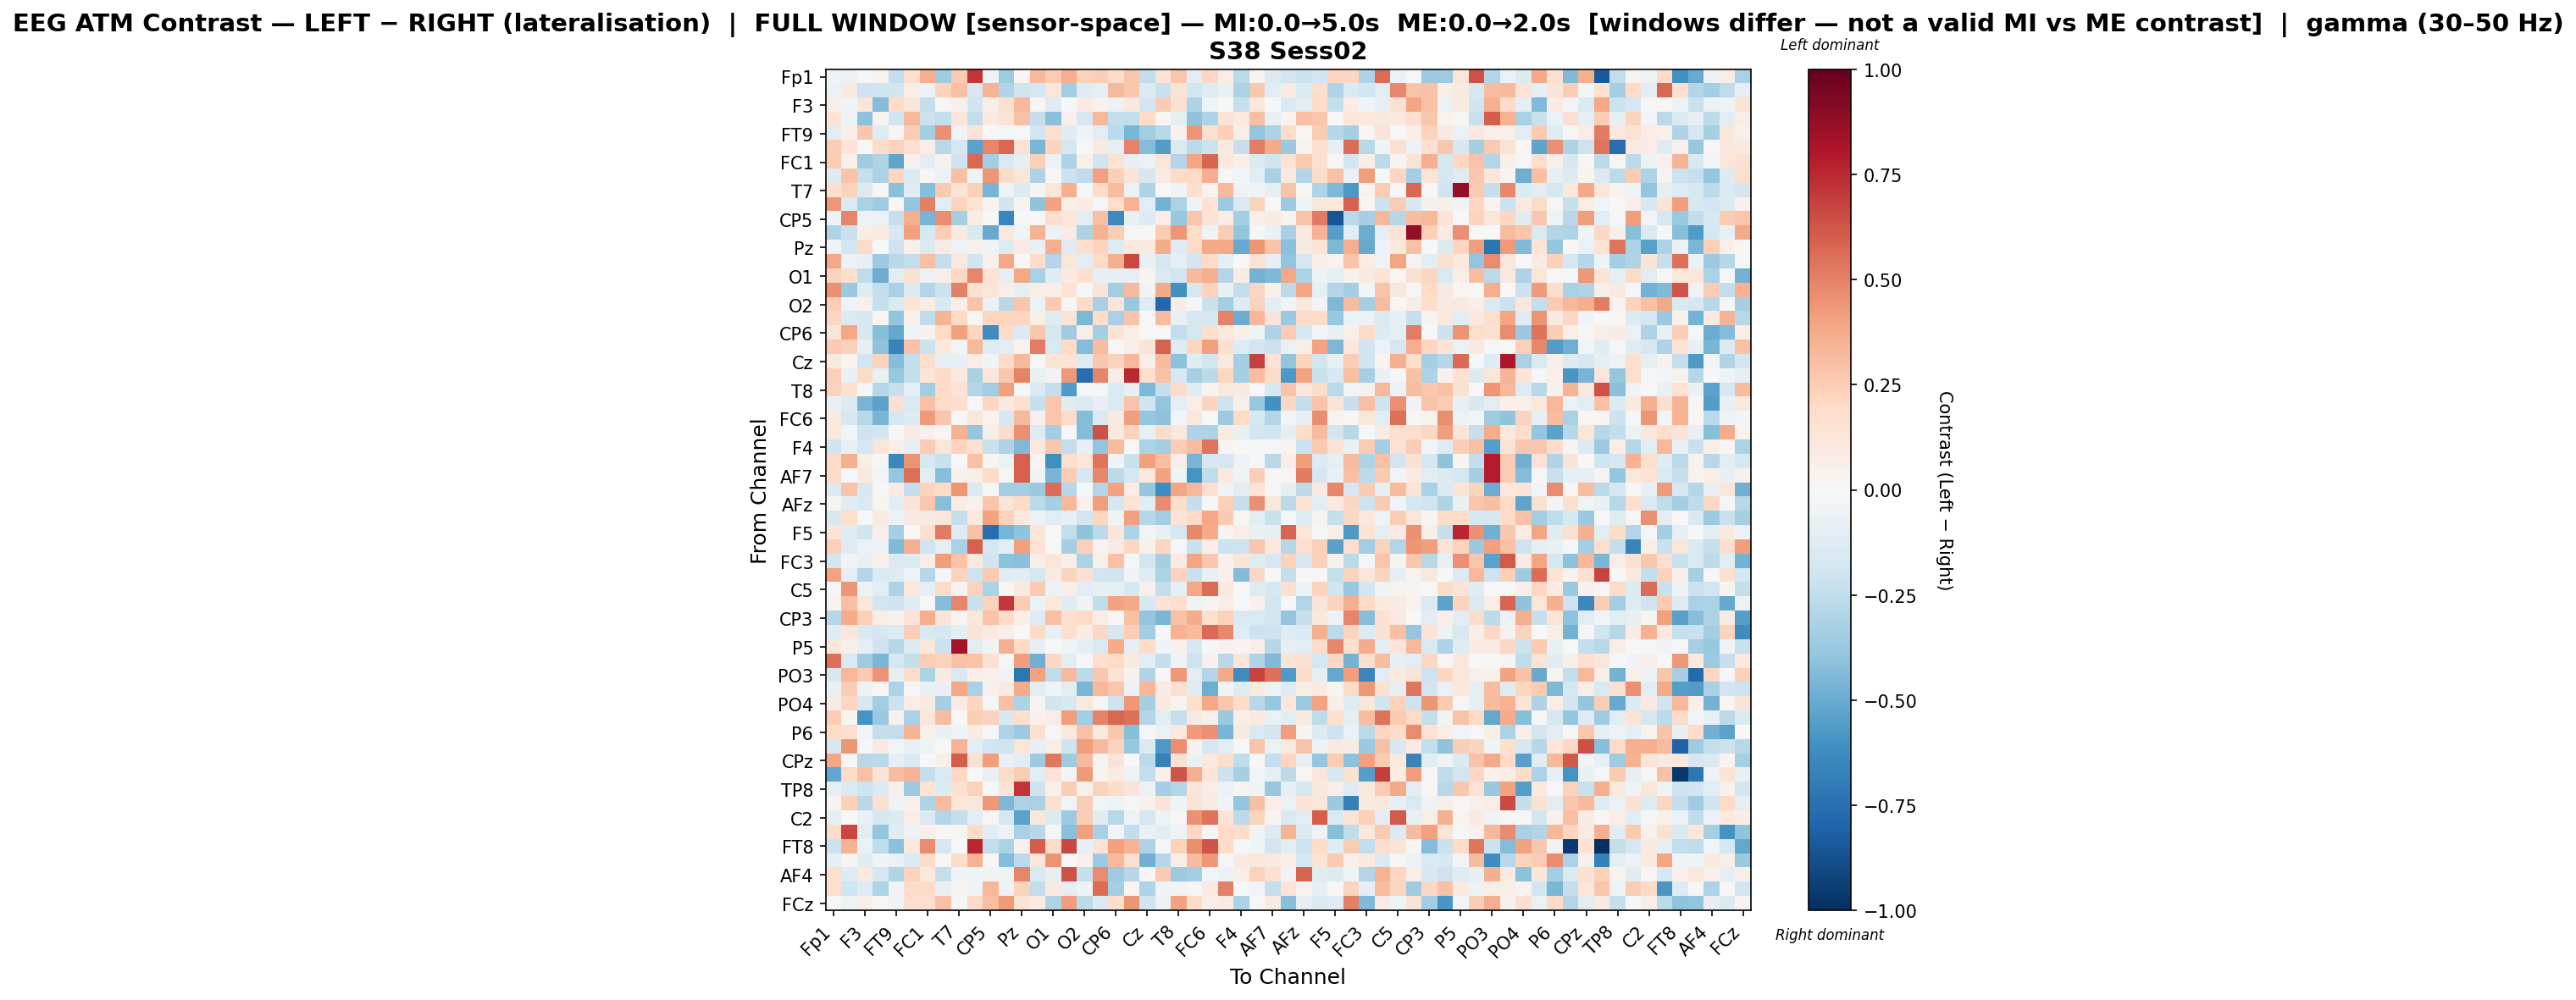

The table this chart was drawn from, first rows:
, Fp1, Fz, F3, F7, FT9, FC5, FC1, C3, T7, TP9, CP5, CP1, Pz, P7, O1, Oz, O2, P4, CP6, CP2, Cz, C4, T8
Fp1, -0.04613, -0.0555, -0.00983, 0.03837, -0.246, 0.1779, 0.3605, -0.3538, 0.2601, 0.7165, -0.05211, -0.3572, 0.01814, 0.3268, 0.2559, 0.3617, 0.2272, 0.2459, 0.1861, 0.2811, -0.2465, 0.1333, 0.2778
Fz, -0.05694, 0.09126, -0.2063, -0.1955, -0.1887, 0.07319, -0.05586, 0.2257, 0.2977, -0.1633, 0.3368, -0.3012, -0.1995, -0.1668, 0.1241, -0.35, -0.1205, -0.09847, 0.327, 0.2683, -0.1446, -0.2255, 0.1398
F3, 0.06718, -0.03687, 0.1231, -0.4327, 0.1819, 0.1297, -0.2403, -0.02159, 0.05101, -0.2004, 0.06974, 0.1588, 0.3258, 0.02063, -0.1326, -0.001753, 0.07876, 0.04542, -0.06208, 0.09831, -0.1851, 0.2529, 0.1534
F7, 0.1388, -0.04867, -0.4072, 0.03394, -0.2021, 0.321, -0.2138, -0.2482, 0.1248, -0.2444, 0.09519, 0.134, 0.2962, -0.2395, -0.4157, 0.05243, -0.1647, 0.3294, -0.2406, -0.2485, 0.1943, 0.01857, -0.09717
FT9, -0.1101, 0.06491, 0.2661, -0.1259, 0.01977, 0.2504, -0.3445, 0.4541, -0.04069, 0.1353, -0.0006116, -0.01605, -0.007532, -0.1899, 0.1698, -0.1214, -0.0402, -0.1104, -0.261, -0.4575, -0.3508, -0.2773, 0.04617
FC5, 0.2436, 0.1338, 0.003626, 0.186, 0.2271, 0.1611, 0.07768, -0.279, -0.1567, -0.5349, 0.491, 0.5716, 0.1448, -0.4578, 0.2215, -0.1711, 0.006505, 0.08697, -0.0901, 0.4938, -0.4373, -0.5576, -0.1482
FC1, 0.2578, 0.04915, -0.3522, -0.3045, -0.5298, 0.04437, -0.1042, 0.04475, -0.207, 0.5739, -0.3501, -0.1526, -0.09742, 0.2417, -0.0609, -0.3159, 0.05182, -0.1966, 0.1471, -0.08144, -0.06139, 0.1196, -0.2953
C3, -0.1289, 0.2857, -0.231, -0.3187, 0.2114, -0.1423, 0.008161, -0.06607, 0.2993, -0.04209, 0.4395, 0.1919, 0.1242, -0.3093, 0.01945, -0.2141, -0.2576, 0.4114, 0.2419, 0.1265, -0.1727, 0.08462, 0.1992
T7, 0.1687, 0.2329, -0.1396, 0.0101, -0.4218, -0.1231, -0.4233, 0.2644, 0.1324, 0.2356, -0.4629, -0.05195, -0.1345, 0.03059, 0.1241, 0.3594, -0.01655, 0.182, 0.3058, -0.05977, -0.3107, -0.002412, -0.03983
TP9, 0.4306, -0.1453, -0.3254, -0.3549, 0.02126, -0.3846, 0.5055, -0.1029, 0.2224, 0.131, 0.03642, -0.1965, 0.03526, -0.4036, 0.4053, 0.06077, 0.07924, -0.0139, 0.1749, 0.3439, -0.1038, -0.4753, -0.3155
CP5, -0.05779, 0.4855, -0.04805, -0.05777, -0.2314, 0.3614, -0.4662, 0.4663, -0.3299, 0.0715, 0.01151, -0.6495, -0.009602, -0.001673, 0.1711, 0.1199, -0.1047, 0.3007, -0.6353, -0.07514, -0.1342, 0.07124, -0.3773
CP1, -0.3112, -0.2209, 0.07297, 0.08985, -0.1489, 0.4078, -0.1582, 0.2472, 0.09649, -0.1561, -0.503, 0.1069, -0.03784, 0.3494, -0.05965, 0.08151, -0.3147, 0.3452, 0.2458, 0.01356, 0.002444, 0.2586, 0.4429
Pz, -0.0361, -0.1898, 0.1968, -0.0004955, -0.2042, 0.05059, -0.1453, 0.08268, -0.05292, 0.04232, -0.03617, -0.1286, 0.0808, -0.0739, 0.3654, -0.1315, 0.165, 0.2205, -0.1254, 0.09835, 0.09526, 0.3705, -0.1289
P7, 0.3846, -0.05638, -0.07829, -0.3653, -0.2747, -0.2369, 0.3009, -0.2483, 0.1009, -0.2031, 0.04323, 0.3862, 0.02194, 0.1827, -0.2902, 0.1213, -0.1131, 0.1888, 0.3532, 0.661, -0.07414, -0.1681, -0.09619
O1, 0.2235, 0.1746, -0.2551, -0.5, -0.1046, 0.1541, -0.05648, 0.05865, 0.2062, 0.4863, 0.137, -0.1006, 0.3858, -0.3263, -0.1215, 0.09258, 0.1643, -0.08671, -0.08824, -0.09061, 0.0273, -0.1411, -0.1883
Oz, 0.4607, -0.37, -0.1199, -0.242, -0.3261, -0.1398, -0.2955, -0.2131, 0.506, 0.1542, 0.1192, 0.06665, -0.09073, 0.07388, 0.0626, 0.1467, -0.01987, 0.1258, -0.3491, 0.3251, -0.03496, 0.3767, -0.6065
O2, 0.2445, -0.04311, 0.05454, -0.2285, -0.1416, 0.1265, 0.07298, -0.1511, 0.06226, 0.287, -0.06496, -0.2758, 0.2774, -0.06942, 0.2585, 0.00993, 0.1884, -0.3226, 0.121, -0.3769, -0.1284, -0.7856, 0.07603
P4, 0.2114, -0.1464, -0.1624, 0.01836, -0.3948, 0.04506, -0.2534, 0.3392, 0.1973, -0.01876, 0.2175, 0.2134, 0.216, 0.06747, -0.1317, 0.1332, -0.4475, 0.1825, -0.3236, 0.2815, -0.00542, 0.3177, -0.0772
CP6, 0.1229, 0.3852, -0.1633, -0.427, -0.5141, -0.05082, 0.04233, 0.2029, 0.407, 0.2175, -0.6226, 0.1887, -0.1371, 0.2695, -0.1684, -0.3594, 0.07289, -0.3362, 0.1421, 0.07367, 0.004078, 0.004466, -0.2482
CP2, 0.2614, 0.2355, -0.08325, -0.4045, -0.6714, 0.2964, -0.2169, 0.1088, -0.02353, 0.3309, -0.1305, -0.1095, 0.03437, 0.5093, -0.156, 0.1976, -0.4367, 0.3088, -0.003047, 0.06608, 0.1326, 0.5937, -0.1301
Cz, 0.08884, 0.03002, -0.1896, 0.2343, -0.4323, -0.2447, 0.1734, -0.08272, -0.08517, 0.07692, -0.04009, 0.1909, 0.3251, 0.002472, 0.1344, 0.1388, -0.1281, 0.2662, 0.2282, 0.3333, 0.06836, 0.3158, -0.4082
C4, 0.2376, -0.07182, 0.1971, -0.07779, -0.3791, -0.2361, 0.1311, 0.2002, 0.09479, -0.3265, 0.12, 0.2692, 0.4939, -0.07756, -0.0327, 0.435, -0.7655, 0.4847, 0.07479, 0.7466, 0.1723, 0.2941, -0.1773
T8, 0.2287, 0.1564, -0.02197, -0.2885, -0.2276, -0.09378, -0.3501, 0.1916, 0.1454, -0.2936, -0.3464, 0.4067, -0.02315, -0.1427, -0.2345, -0.5659, -0.008764, -0.01297, -0.1467, -0.08252, -0.4507, -0.2266, 0.198
FT10, -0.07416, -0.1333, -0.4621, -0.5389, 0.1497, -0.1487, 0.2927, 0.1954, 0.1695, -0.004987, 0.2057, 0.101, 0.1626, -0.2315, 0.276, -0.1244, -0.1467, -0.08151, -0.1545, 0.2849, -0.1996, -0.3962, -0.101
FC6, 0.09984, -0.1612, -0.2777, -0.4655, -0.1747, -0.1399, 0.4289, 0.2759, -0.004296, 0.114, 0.03329, -0.1586, 0.3281, 0.05307, 0.28, 0.1904, -0.4314, -0.1477, 0.09159, 0.4179, -0.3861, -0.4077, -0.03084
FC2, 0.1058, -0.03016, -0.2051, -0.1902, 0.003072, 0.08467, 0.04912, 0.01308, 0.3473, -0.3855, 0.05924, 0.1856, 0.4549, -0.1283, -0.343, -0.001101, -0.4306, 0.64, 0.09396, 0.2292, -0.08389, 0.1825, 0.103
F4, -0.1981, -0.07042, -0.1759, 0.1215, 0.06428, -0.08445, 0.2563, 0.1246, 0.2251, 0.1612, -0.2225, -0.3049, -0.4393, 0.09452, 0.2692, -0.245, -0.0821, -0.3962, 0.3201, -0.00313, -0.3126, -0.3436, 0.2512
Fp2, 0.1883, 0.3542, 0.06723, -0.01578, -0.6438, 0.4512, -0.1637, -0.2243, 0.004825, 0.292, 0.02895, -0.05815, 0.5977, 0.02677, -0.6156, 0.1748, 0.1241, 0.5322, -0.03518, -0.2213, 0.4084, 0.299, 0.06946
AF7, 0.191, 0.004278, 0.1038, -0.02727, -0.39, 0.5487, -0.1136, -0.423, 0.04035, 0.06362, 0.1934, 0.01444, 0.6014, -0.04277, -0.466, 0.2559, -0.1681, 0.4842, -0.2591, -0.1706, 0.1041, 0.4055, -0.04377
AF3, -0.1423, 0.2874, -0.1625, 0.01425, 0.08006, -0.2423, 0.2226, 0.1972, 0.4412, -0.1478, 0.02021, -0.3463, -0.3458, -0.3676, 0.5613, -0.2881, -0.01138, -0.293, 0.406, 0.07682, -0.3846, -0.6223, 0.3977
AFz, 0.02735, -0.12, -0.1508, 0.02952, -0.1101, 0.1306, 0.2704, -0.4295, 0.07093, 0.04663, 0.2745, 0.125, 0.1917, -0.2594, -0.3341, 0.3351, 0.04668, 0.4193, -0.1663, 0.1431, -0.1058, 0.4704, 0.1846
F1, -0.1609, 0.179, -0.004746, 0.08527, -0.05992, 0.08594, 0.09259, 0.1209, -0.242, 0.09531, 0.4057, 0.232, 0.1055, -0.05731, -0.1027, -0.08323, -0.1844, 0.2168, -0.03253, 0.4121, -0.2846, -0.3485, 0.1418
F5, 0.1262, -0.1219, -0.202, 0.05774, -0.3363, 0.005831, 0.164, 0.5174, -0.1254, 0.2902, -0.7641, -0.4662, -0.4013, 0.1186, -0.00274, -0.243, -0.4023, -0.2578, 0.1235, -0.306, -0.02989, -0.07575, -0.1692
FT7, 0.2363, -0.1264, -0.06136, -0.0613, -0.4436, 0.3538, -0.2025, -0.08648, -0.3214, 0.5974, -0.1692, -0.1106, 0.4138, 0.1434, 0.002559, -0.3434, 0.2391, 0.03739, 0.08223, 0.2098, 0.04597, 0.2138, -0.02017
FC3, -0.1854, -0.03227, -0.0769, 0.05189, -0.1457, -0.1346, 0.06244, 0.416, 0.2873, 0.105, -0.2003, -0.4129, -0.4206, 0.07165, 0.1223, 0.06555, -0.3159, 0.04767, 0.2955, -0.02092, -0.1814, -0.3332, 0.08481
C1, 0.3995, -0.09131, -0.2925, -0.1355, -0.1285, -0.05106, -0.2861, -0.0215, 0.2274, -0.2074, 0.2583, -0.1197, -0.1151, -0.1785, 0.08047, 0.2231, 0.1536, -0.1875, -0.1953, -0.03572, -0.1219, -0.3193, 0.2327
C5, -0.01015, 0.4382, -0.06093, -0.1081, -0.3135, 0.1089, -0.1008, 0.1926, 0.03866, 0.2324, -0.3194, 0.02162, 0.09252, 0.2631, -0.05698, 0.06272, -0.1161, -0.08265, -0.09634, -0.1792, 0.05207, -0.2452, -0.08451
TP7, 0.03598, 0.3002, 0.1155, -0.195, -0.2047, -0.1249, -0.006825, -0.4372, 0.4903, -0.223, 0.2237, 0.7052, 0.2501, -0.06481, 0.1058, -0.1196, -0.04471, -0.2532, 0.4027, 0.3827, -0.1619, 0.139, 0.1644
CP3, -0.2847, 0.3723, 0.2373, 0.0708, 0.03946, 0.1275, 0.364, 0.1283, 0.02771, 0.1122, 0.2869, 0.1986, 0.06719, -0.1299, 0.3009, 0.1658, 0.1913, 0.07314, 0.009924, 0.2985, -0.391, -0.4578, 0.2895
P1, -0.1194, 0.121, -0.1491, -0.1694, -0.1376, 0.2451, -0.1516, -0.1744, -0.0942, 0.1312, 0.09023, 0.06801, 0.001399, 0.1945, -0.07681, 0.1592, 0.07677, 0.2087, -0.165, 0.2481, -0.3458, -0.006963, 0.3514
P5, 0.1203, 0.06652, -0.09445, -0.2066, -0.2863, -0.1435, 0.1159, -0.2141, 0.835, -0.1165, -0.03419, 0.3535, 0.203, -0.08315, 0.006211, -0.04475, -0.08618, -0.1517, 0.3685, -0.08619, 0.1939, -0.04601, 0.03943
PO7, 0.5509, -0.1524, -0.3574, -0.4536, -0.1652, -0.2398, 0.2472, 0.2269, 0.292, 0.2814, 0.1529, -0.02266, 0.4158, -0.4815, 0.2054, -0.1152, -0.02017, 0.1649, 0.1993, 0.09853, -0.1123, -0.2362, -0.04605
PO3, -0.1617, 0.3293, 0.2649, 0.4473, -0.08168, 0.1904, -0.3196, 0.08975, -0.1494, 0.06442, 0.05221, -0.03329, -0.7219, 0.4022, -0.2567, 0.3236, -0.2608, 0.2665, 0.1415, 0.04528, -0.2986, 0.007861, 0.4374
POz, -0.07504, 0.2428, -0.05727, 0.01697, -0.3115, 0.008848, -0.07592, -0.07125, 0.3903, -0.3228, 0.0476, 0.09333, 0.3694, -0.1108, -0.04147, -0.1054, -0.46, 0.3228, 0.28, -0.05668, 0.333, 0.08244, 0.1583
PO4, 0.07821, 0.2128, -0.1633, -0.3472, -0.2128, 0.07478, 0.08954, -0.3353, 0.08577, 0.2176, -0.01427, 0.3009, -0.312, 0.03634, -0.2008, -0.1597, 0.08894, 0.01444, -0.2096, 0.4351, -0.3344, 0.08934, 0.03239
PO8, 0.2501, 0.02939, -0.588, -0.3684, 0.041, -0.3216, 0.1191, 0.3107, 0.003634, 0.2489, 0.2307, -0.157, 0.1776, 0.03955, 0.07576, 0.4192, -0.3488, 0.4932, 0.5753, 0.5496, -0.2894, -0.1027, -0.2324
P6, 0.2009, 0.1771, -0.02598, -0.2347, -0.2469, 0.3495, 0.04423, -0.07488, -0.03978, 0.08387, -0.01921, -0.3027, -0.3601, 0.1633, -0.01193, 0.09906, 0.2915, 0.0944, 0.2673, -0.4221, -0.0143, -0.05724, 0.106
P2, -0.1581, 0.4448, -0.01945, 0.08916, -0.02423, -0.07427, -0.04812, -0.004158, 0.3435, -0.1079, -0.1912, -0.1956, 0.118, -0.08477, 0.05918, -0.2033, 0.4148, 0.3262, 0.2282, -0.3768, -0.1464, -0.5718, 0.4626
CPz, 0.387, 0.0001718, -0.2812, -0.2681, -0.08963, -0.1537, 0.0003578, 0.05108, 0.6082, 0.1487, 0.4159, -0.07609, -0.1102, -0.3585, 0.5281, -0.3521, 0.3249, 0.02408, 0.125, 0.007747, -0.2621, -0.6749, 0.1525
CP4, -0.5202, 0.2005, 0.2951, 0.1322, 0.3124, 0.3372, -0.2388, -0.1486, 0.2039, 0.006398, -0.07489, 0.1863, 0.252, -0.1057, 0.1416, 0.02692, 0.4285, 0.0352, 0.08578, -0.0487, -0.2383, 0.04293, 0.6298
TP8, -0.1008, -0.1413, -0.2069, -0.142, 0.04834, -0.3656, 0.1331, -0.1389, 0.152, 0.2316, 0.002176, 0.1271, 0.7143, -0.2109, 0.04767, 0.2465, 0.04168, 0.2322, 0.1801, 0.1283, -0.06048, -0.3364, -0.2967
C6, 0.03252, 0.2409, -0.2768, 0.1603, -0.04214, 0.04749, -0.3027, 0.313, 0.1179, 0.1126, 0.4345, -0.4474, -0.3164, -0.3245, 0.1565, -0.02757, 0.2474, -0.02947, -0.05261, -0.01425, 0.04245, 0.1252, -0.03339
C2, -0.1006, 0.003557, -0.0731, -0.1678, -0.1377, 0.07205, -0.1401, -0.2926, -0.2379, -0.1169, 0.0211, -0.172, -0.5355, 0.1147, -0.1337, -0.3603, 0.2485, -0.1195, -0.2775, -0.05008, -0.1702, -0.04824, 0.009787
FC4, 0.1852, 0.6663, -0.1153, -0.3906, -0.1244, -0.05638, 0.05213, 0.01709, 0.02667, 0.1882, -0.1127, -0.04809, -0.3222, -0.2775, 0.007943, -0.4178, 0.4069, -0.3241, -0.03075, -0.2448, -0.07192, -0.1067, -0.05185
FT8, -0.215, 0.3495, -0.07028, -0.251, -0.4169, 0.1072, 0.4748, -0.17, 0.00538, 0.7546, -0.2428, -0.3175, 0.0447, 0.605, 0.188, 0.6693, -0.0854, 0.1453, 0.4112, 0.3506, -0.307, -0.02174, 0.2274
AF8, -0.09102, 0.02867, -0.1195, -0.04669, -0.0689, -0.154, 0.1814, 0.01085, 0.1829, 0.345, 0.008747, -0.4343, -0.2717, 0.1132, 0.4477, 0.007282, 0.05159, -0.3638, 0.321, 0.1542, -0.478, -0.2827, 0.06456
AF4, 0.1569, -0.1283, 0.09982, -0.1665, -0.3041, 0.2307, 0.1023, -0.2299, -0.04266, -0.04152, -0.04669, -0.05059, 0.4868, -0.1527, -0.08859, 0.6352, -0.2294, 0.4723, -0.3522, -0.2825, 0.008561, 0.2617, -0.3625
F2, 0.1794, -0.1992, -0.1269, -0.3047, -0.03763, 0.1948, 0.1948, -0.07084, 0.02345, -0.03813, 0.3343, -0.0562, 0.223, -0.2473, 0.09415, -0.09807, -0.04915, 0.5568, -0.3405, 0.01929, -0.3103, -0.03613, -0.02621
FCz, 0.002245, -0.0473, 0.07298, -0.006286, -0.03472, 0.1793, 0.1672, 0.2943, -0.01985, 0.1932, 0.3044, 0.4275, 0.1354, 0.07989, -0.3001, 0.416, -0.2629, -0.1345, 0.1758, 0.4382, -0.1965, -0.0574, 0.4021
